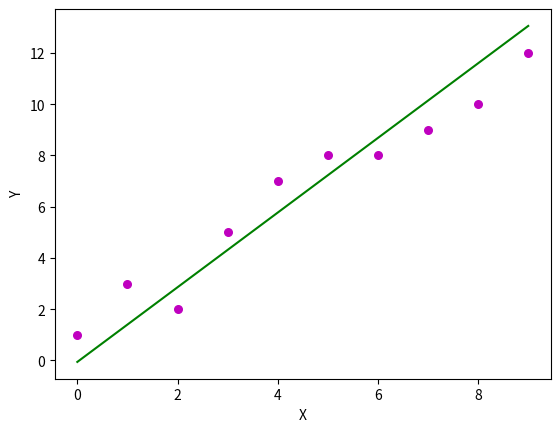

This figure's Python source:
import numpy as np
import matplotlib.pyplot as plt
def estimate_coef(x,y):
    #no. of elements
    n=np.size(x)
    x_mean,y_mean=np.mean(x),np.mean(y)
    #cross validation & deviation about x
    ss_xy=np.sum(y*x-n*x_mean*y_mean)
    ss_xx=np.sum(x*x-n*x_mean*x_mean)
    b_1=ss_xy/ss_xx
    b_0=y_mean-b_1*x_mean
    return(b_0,b_1)
def plot_regression(x,y,b):
    plt.scatter(x,y,color='m',marker='o',s=30)
    y_pred=b[0]+b[1]*x
    plt.plot(x,y_pred,color='g')
    plt.xlabel('X')
    plt.ylabel('Y')
    plt.show()
def main():
    x=np.array([0,1,2,3,4,5,6,7,8,9])
    y=np.array([1,3,2,5,7,8,8,9,10,12])
    b=estimate_coef(x,y)
    print(b[0],b[1])
    plot_regression(x,y,b)
main()